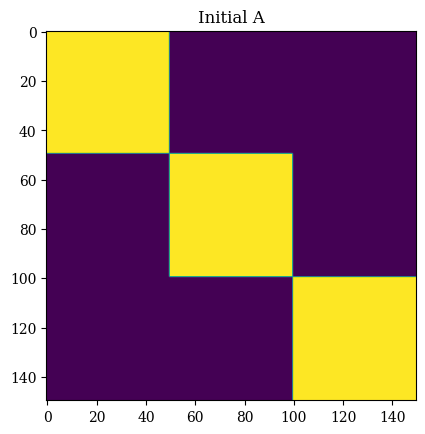
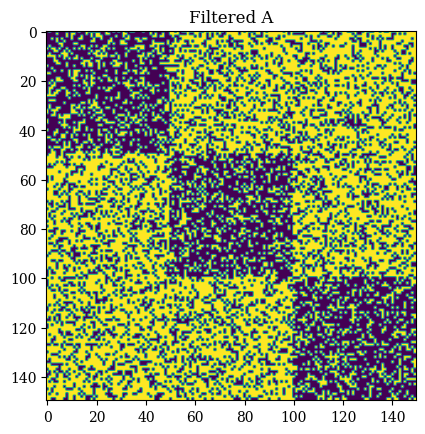
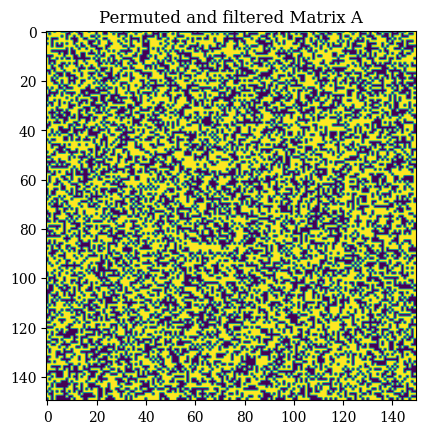
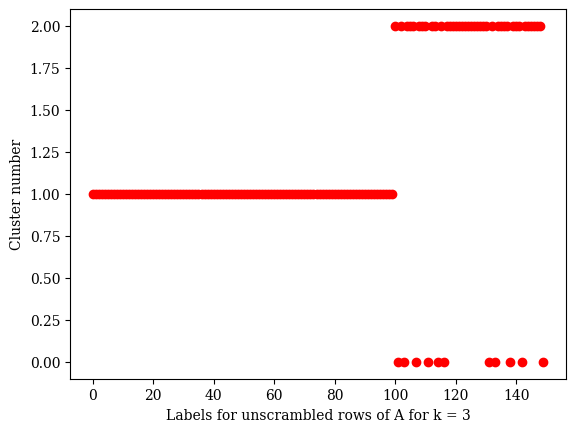
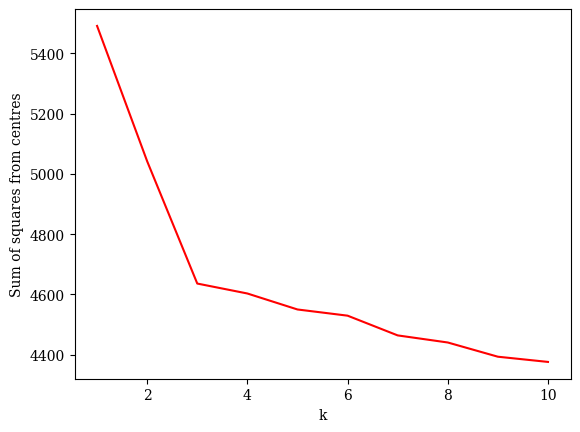

Here is the Python script that generated these plots, in order:
#class   : Foundations of ML and Data Science
#homework: 4
#question: 4
#author  : Mohammad Afzal Shadab
#email   : mashadab@utexas.edu

#importing libraries
import pandas as pd
import numpy as np
import matplotlib.pyplot as plt
plt.rcParams["font.family"] = "Serif"


#k-means algorithm
def kmeans(data, k, random_permutation, max_iters = 10000):

    ''' 
    INPUT
    data: nxd data matrix 
    k: number of clusters
    random_permutation: The indices of how data shuffling. Will be used to unshuffle the labels.
    max_iters: maximum iterations of the algorithm
    OUTPUT
    unshuffled_labels:
    sum_of_squares: Sum of the squares to the cluster centers
    '''
    n = data.shape[0]
    d = data.shape[1]
    data = data.astype(float)
    centres = np.random.uniform(size = (k, d))
    labels = np.zeros((n), dtype = float)

    for iters in range(max_iters):

        labels_old = np.copy(labels)
        for i in range(n):
            distances = np.linalg.norm(centres - data[i,:], axis = 1)
            labels[i] = np.argmin(distances)

        for i in range(k):
            centres[i,:] = np.mean(np.squeeze(data[np.argwhere(labels==i),:]), dtype=float, axis = 0)
        
        if (np.all(labels_old == labels)):
            print(f"Lloyd's k-means algorithm has converged in {iters+1} steps.")
            break

    sum_of_squares = 0.
    unshuffled_labels = np.zeros((n), dtype = int)
    for i in range(n):
        unshuffled_labels[random_permutation[i]] = labels[i]
        sum_of_squares = sum_of_squares + np.linalg.norm(A_permuted[i,:]-centres[int(labels[i])])**2

    return unshuffled_labels, sum_of_squares

#Initializing A
p = 0.7; q = 0.3
Asub = p*np.ones((50,50))
I    = np.eye(3)
A    = np.kron(I,Asub)
A[A==0] = q 

B = np.random.uniform(0,1,(150,150)) 
#filtering matrix

plt.figure()
plt.imshow(A)
plt.title('Initial A')
A = B > A  #filtering A through B

plt.figure()
plt.imshow(A)
plt.title('Filtered A')

random_permutation = np.random.permutation(150) #generating a random permutation

plt.figure()
A_permuted = A[:,random_permutation]
A_permuted = A_permuted[random_permutation,:]
plt.imshow(A_permuted)
plt.title("Permuted and filtered Matrix A")

#Part a
plt.figure()
unshuffled_labels_k3, _ = kmeans(A_permuted, 3, random_permutation)
plt.figure()
plt.scatter(np.arange(150), unshuffled_labels_k3, color='r')
plt.xlabel("Labels for unscrambled rows of A for k = 3")
plt.ylabel("Cluster number")
plt.savefig('Q4parta.pdf')

#Part b
k_array = np.arange(1,11)
sum_of_squares_array = np.zeros((10))
print('Cluster number, Elements in cluster, Square distance:')
for i in range(10):
    unshuffled_labels, sum_of_squares_array[i] = kmeans(A_permuted, i+1, random_permutation)
    print(np.unique(unshuffled_labels, return_counts=True)[0]+1,np.unique(unshuffled_labels, return_counts=True)[1], sum_of_squares_array[i])
    
plt.figure()
plt.plot(k_array, sum_of_squares_array,'r')
plt.xlabel('k')
plt.ylabel('Sum of squares from centres')
plt.savefig('Q4partb.pdf')